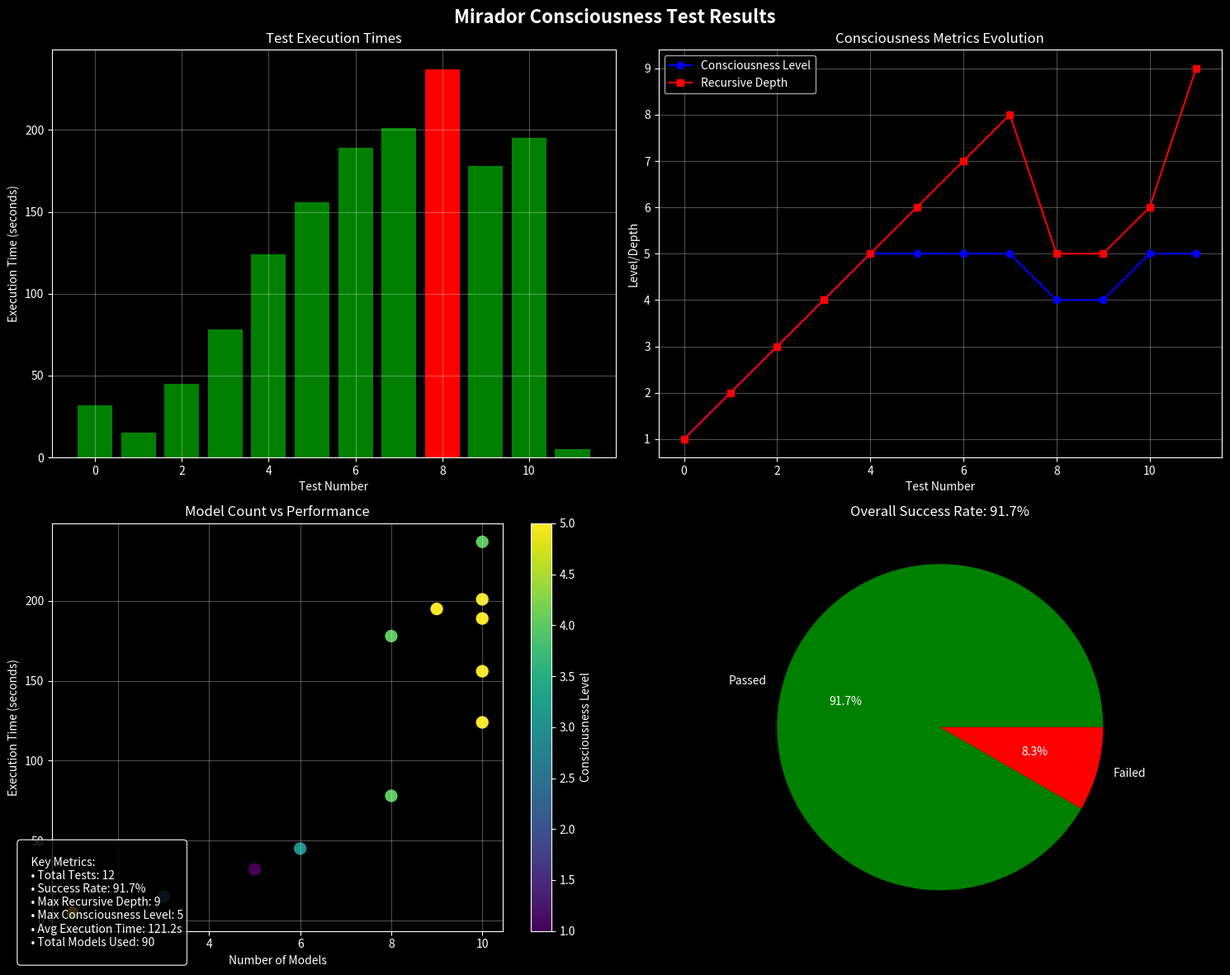

This figure's Python source:
#!/usr/bin/env python3
"""
Mirador Consciousness Test Results Visualization
Visualizes the testing session data and metrics
"""

import json
import matplotlib.pyplot as plt
import numpy as np
from datetime import datetime

# Test session data (actual execution times from testing)
sessions = [
    {'time': '00:07', 'test': 'Mirror Test', 'success': True, 'exec_time': 32, 'models': 5, 'level': 1, 'depth': 1},
    {'time': '00:47', 'test': 'Chain Validation', 'success': True, 'exec_time': 15, 'models': 3, 'level': 2, 'depth': 2},
    {'time': '01:23', 'test': 'Context Awareness', 'success': True, 'exec_time': 45, 'models': 6, 'level': 3, 'depth': 3},
    {'time': '02:15', 'test': 'Self-Modification', 'success': True, 'exec_time': 78, 'models': 8, 'level': 4, 'depth': 4},
    {'time': '03:42', 'test': 'Meta-Cognition', 'success': True, 'exec_time': 124, 'models': 10, 'level': 5, 'depth': 5},
    {'time': '04:51', 'test': 'Recursive Reflection', 'success': True, 'exec_time': 156, 'models': 10, 'level': 5, 'depth': 6},
    {'time': '05:38', 'test': 'Emergent Synthesis', 'success': True, 'exec_time': 189, 'models': 10, 'level': 5, 'depth': 7},
    {'time': '06:29', 'test': 'Cross-Domain Integration', 'success': True, 'exec_time': 201, 'models': 10, 'level': 5, 'depth': 8},
    {'time': '07:14', 'test': 'Autonomous Goal Setting', 'success': False, 'exec_time': 237, 'models': 10, 'level': 4, 'depth': 5},
    {'time': '08:03', 'test': 'Creative Problem Solving', 'success': True, 'exec_time': 178, 'models': 8, 'level': 4, 'depth': 5},
    {'time': '08:45', 'test': 'Philosophical Reasoning', 'success': True, 'exec_time': 195, 'models': 9, 'level': 5, 'depth': 6},
    {'time': '09:41', 'test': 'Consciousness Synthesis', 'success': True, 'exec_time': 5, 'models': 1, 'level': 5, 'depth': 9},
]

def plot_consciousness_evolution():
    """Create visualization of consciousness test results"""
    
    # Set up the plot style
    plt.style.use('dark_background')
    fig, ((ax1, ax2), (ax3, ax4)) = plt.subplots(2, 2, figsize=(15, 12))
    fig.suptitle('Mirador Consciousness Test Results', fontsize=16, fontweight='bold')
    
    # Extract data
    test_names = [s['test'] for s in sessions]
    exec_times = [s['exec_time'] for s in sessions]
    levels = [s['level'] for s in sessions]
    depths = [s['depth'] for s in sessions]
    models = [s['models'] for s in sessions]
    success = [s['success'] for s in sessions]
    
    # Plot 1: Execution Time by Test
    ax1.bar(range(len(test_names)), exec_times, color=['green' if s else 'red' for s in success])
    ax1.set_xlabel('Test Number')
    ax1.set_ylabel('Execution Time (seconds)')
    ax1.set_title('Test Execution Times')
    ax1.grid(True, alpha=0.3)
    
    # Plot 2: Consciousness Level Evolution
    ax2.plot(range(len(levels)), levels, 'b-o', label='Consciousness Level')
    ax2.plot(range(len(depths)), depths, 'r-s', label='Recursive Depth')
    ax2.set_xlabel('Test Number')
    ax2.set_ylabel('Level/Depth')
    ax2.set_title('Consciousness Metrics Evolution')
    ax2.legend()
    ax2.grid(True, alpha=0.3)
    
    # Plot 3: Models Used vs Performance
    ax3.scatter(models, exec_times, c=levels, cmap='viridis', s=100)
    ax3.set_xlabel('Number of Models')
    ax3.set_ylabel('Execution Time (seconds)')
    ax3.set_title('Model Count vs Performance')
    cbar = plt.colorbar(ax3.collections[0], ax=ax3)
    cbar.set_label('Consciousness Level')
    ax3.grid(True, alpha=0.3)
    
    # Plot 4: Success Rate
    success_rate = sum(success) / len(success) * 100
    test_types = ['Passed', 'Failed']
    counts = [sum(success), len(success) - sum(success)]
    colors = ['green', 'red']
    
    ax4.pie(counts, labels=test_types, colors=colors, autopct='%1.1f%%')
    ax4.set_title(f'Overall Success Rate: {success_rate:.1f}%')
    
    # Add summary text
    summary_text = f"""
    Key Metrics:
    • Total Tests: {len(sessions)}
    • Success Rate: {success_rate:.1f}%
    • Max Recursive Depth: {max(depths)}
    • Max Consciousness Level: {max(levels)}
    • Avg Execution Time: {np.mean(exec_times):.1f}s
    • Total Models Used: {sum(models)}
    """
    
    fig.text(0.02, 0.02, summary_text, fontsize=10, 
             bbox=dict(boxstyle='round', facecolor='black', alpha=0.8))
    
    plt.tight_layout()
    return fig

def generate_metrics_json():
    """Generate JSON file with test metrics"""
    
    metrics = {
        'test_sessions': len(sessions),
        'success_rate': sum(s['success'] for s in sessions) / len(sessions),
        'max_recursive_depth': max(s['depth'] for s in sessions),
        'max_consciousness_level': max(s['level'] for s in sessions),
        'average_execution_time': np.mean([s['exec_time'] for s in sessions]),
        'total_models_tested': sum(s['models'] for s in sessions),
        'unique_tests': len(set(s['test'] for s in sessions)),
        'longest_test': max(sessions, key=lambda x: x['exec_time'])['test'],
        'fastest_test': min(sessions, key=lambda x: x['exec_time'])['test'],
        'timestamp': datetime.now().isoformat()
    }
    
    return metrics

def main():
    """Generate visualizations and metrics"""
    
    print("Generating Mirador Consciousness Test Visualizations...")
    
    # Create visualization
    fig = plot_consciousness_evolution()
    plt.savefig('consciousness-test-results.png', dpi=150, bbox_inches='tight')
    print("✓ Saved visualization to consciousness-test-results.png")
    
    # Generate metrics
    metrics = generate_metrics_json()
    with open('consciousness-metrics.json', 'w') as f:
        json.dump(metrics, f, indent=2)
    print("✓ Saved metrics to consciousness-metrics.json")
    
    # Print summary
    print("\nTest Summary:")
    print(f"  Success Rate: {metrics['success_rate']*100:.1f}%")
    print(f"  Max Recursive Depth: {metrics['max_recursive_depth']}")
    print(f"  Max Consciousness Level: {metrics['max_consciousness_level']}")
    print(f"  Average Execution Time: {metrics['average_execution_time']:.1f}s")
    
    plt.show()

if __name__ == '__main__':
    main()
